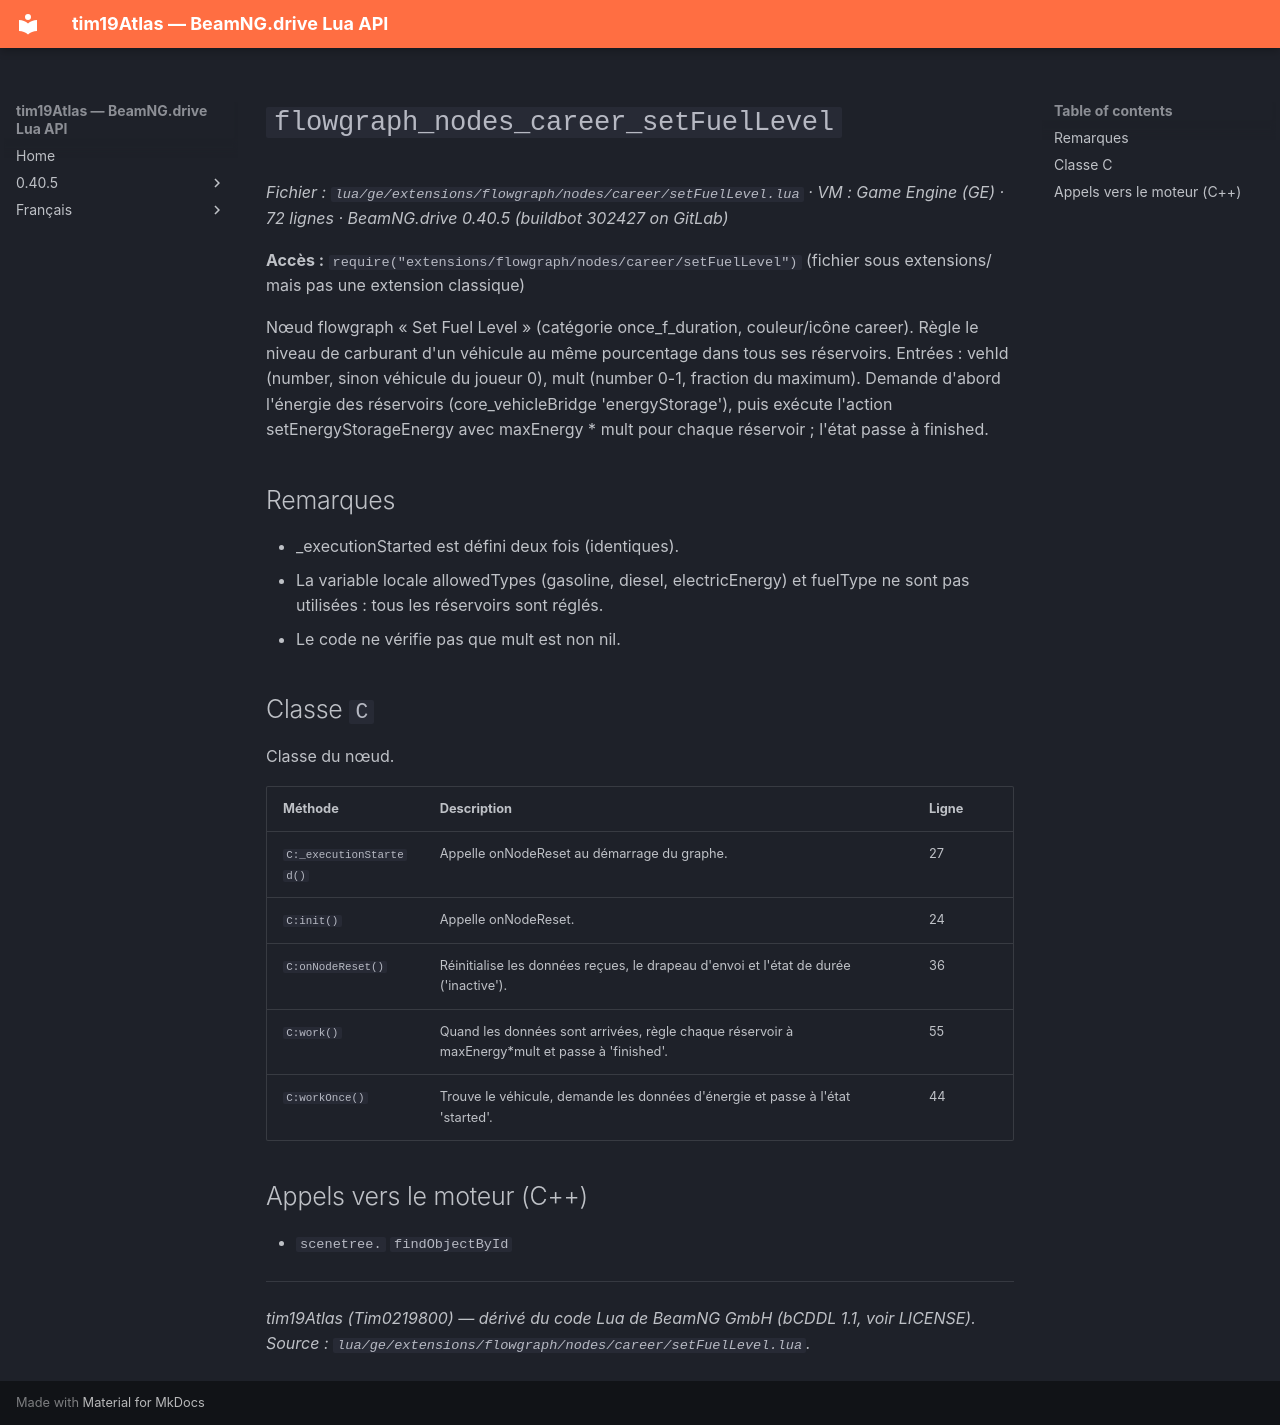

repository: Tim0219800/beamng-lua-atlas · page: fr/0.40.5/ge/extensions/flowgraph/nodes/career/setFuelLevel.html · generator: mkdocs

# `flowgraph_nodes_career_setFuelLevel`

*Fichier : `lua/ge/extensions/flowgraph/nodes/career/setFuelLevel.lua` · VM : Game Engine (GE) · 72 lignes · BeamNG.drive 0.40.5 (buildbot 302427 on GitLab)*

**Accès :** `require("extensions/flowgraph/nodes/career/setFuelLevel")` (fichier sous extensions/ mais pas une extension classique)

Nœud flowgraph « Set Fuel Level » (catégorie once_f_duration, couleur/icône career). Règle le niveau de carburant d'un véhicule au même pourcentage dans tous ses réservoirs. Entrées : vehId (number, sinon véhicule du joueur 0), mult (number 0-1, fraction du maximum). Demande d'abord l'énergie des réservoirs (core_vehicleBridge 'energyStorage'), puis exécute l'action setEnergyStorageEnergy avec maxEnergy * mult pour chaque réservoir ; l'état passe à finished.

## Remarques

- _executionStarted est défini deux fois (identiques).
- La variable locale allowedTypes (gasoline, diesel, electricEnergy) et fuelType ne sont pas utilisées : tous les réservoirs sont réglés.
- Le code ne vérifie pas que mult est non nil.

## Classe `C`

Classe du nœud.

| Méthode | Description | Ligne |
|---|---|---|
| `C:_executionStarted()` | Appelle onNodeReset au démarrage du graphe. | 27 |
| `C:init()` | Appelle onNodeReset. | 24 |
| `C:onNodeReset()` | Réinitialise les données reçues, le drapeau d'envoi et l'état de durée ('inactive'). | 36 |
| `C:work()` | Quand les données sont arrivées, règle chaque réservoir à maxEnergy*mult et passe à 'finished'. | 55 |
| `C:workOnce()` | Trouve le véhicule, demande les données d'énergie et passe à l'état 'started'. | 44 |

## Appels vers le moteur (C++)

- `scenetree.` `findObjectById`

---
*tim19Atlas (Tim0219800) — dérivé du code Lua de BeamNG GmbH (bCDDL 1.1, voir LICENSE). Source : `lua/ge/extensions/flowgraph/nodes/career/setFuelLevel.lua`.*
